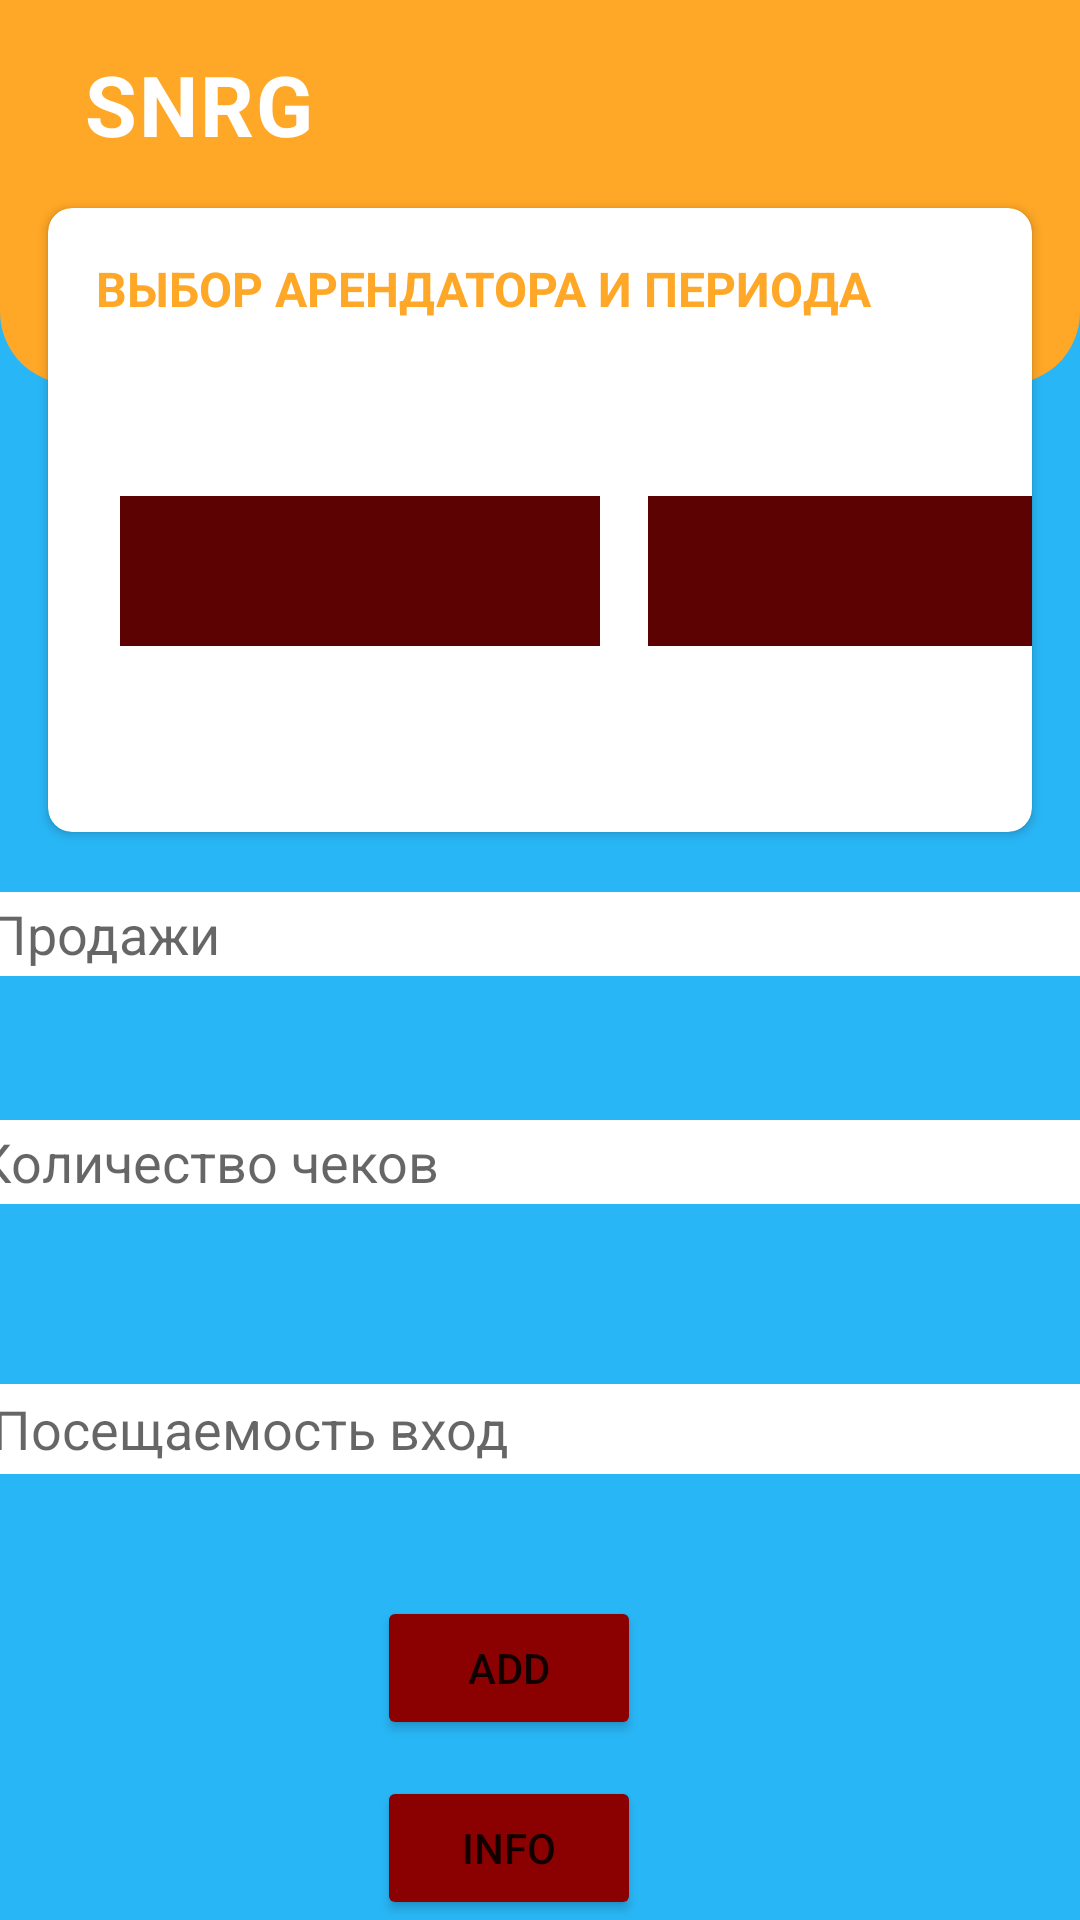

Produce the Android XML layout that renders to this screen, including the resource entries it uses.
<!-- AndroidManifest.xml: application theme Theme.SNRG -->
<!-- res/layout/activity_main.xml -->
<?xml version="1.0" encoding="utf-8"?>
<androidx.constraintlayout.widget.ConstraintLayout xmlns:android="http://schemas.android.com/apk/res/android"
    xmlns:app="http://schemas.android.com/apk/res-auto"
    xmlns:tools="http://schemas.android.com/tools"
    android:layout_width="match_parent"
    android:layout_height="match_parent"
    android:background="#555554"
    android:backgroundTint="@color/Rent4"
    tools:context=".MainActivity">
    <View
        android:id="@+id/view"
        android:layout_width="match_parent"
        android:layout_height="128dp"
        android:background="@drawable/custom_rectangle"
        app:layout_constraintEnd_toEndOf="parent"
        app:layout_constraintStart_toStartOf="parent"
        app:layout_constraintTop_toTopOf="parent" />

    <TextView
        android:id="@+id/textView"
        android:layout_width="wrap_content"
        android:layout_height="wrap_content"
        android:layout_marginStart="28dp"
        android:layout_marginTop="16dp"
        android:gravity="center_horizontal"
        android:letterSpacing="0.025"
        android:text="SNRG"
        android:textColor="@color/white"
        android:textSize="28sp"
        android:textStyle="bold"
        app:layout_constraintStart_toStartOf="parent"
        app:layout_constraintTop_toTopOf="parent" />

    <androidx.cardview.widget.CardView
        android:id="@+id/cardView"
        android:layout_width="match_parent"
        android:layout_height="208dp"
        android:layout_marginStart="16dp"
        android:layout_marginTop="16dp"
        android:layout_marginEnd="16dp"
        android:elevation="12dp"
        app:cardCornerRadius="8dp"
        app:layout_constraintEnd_toEndOf="parent"
        app:layout_constraintHorizontal_bias="0.0"
        app:layout_constraintStart_toStartOf="parent"
        app:layout_constraintTop_toBottomOf="@+id/textView">

        <androidx.constraintlayout.widget.ConstraintLayout
            android:layout_width="match_parent"
            android:layout_height="match_parent">

            <TextView
                android:id="@+id/textView55"
                android:layout_width="wrap_content"
                android:layout_height="wrap_content"
                android:layout_marginStart="16dp"
                android:layout_marginTop="16dp"
                android:text="Выбор Арендатора и периода"
                android:textAllCaps="true"
                android:textColor="@color/Rent1"
                android:textSize="16sp"
                android:textStyle="bold"
                app:layout_constraintStart_toStartOf="parent"
                app:layout_constraintTop_toTopOf="parent" />


            <Spinner
                android:id="@+id/rentspinner"
                android:layout_width="160dp"
                android:layout_height="50dp"
                android:layout_marginStart="24dp"
                android:layout_marginTop="96dp"
                android:autofillHints="Арендатор"
                android:background="#5C0202"
                app:layout_constraintStart_toStartOf="parent"
                app:layout_constraintTop_toTopOf="parent" />

            <Spinner
                android:id="@+id/rentspinner4"
                android:layout_width="160dp"
                android:layout_height="50dp"
                android:layout_marginStart="200dp"
                android:layout_marginTop="96dp"
                android:autofillHints="Зона"
                android:background="#5C0202"
                app:layout_constraintStart_toStartOf="parent"
                app:layout_constraintTop_toTopOf="parent" />

        </androidx.constraintlayout.widget.ConstraintLayout>

    </androidx.cardview.widget.CardView>

    <Button
        android:id="@+id/info"
        android:layout_width="wrap_content"
        android:layout_height="wrap_content"
        android:layout_marginStart="16dp"
        android:layout_marginTop="12dp"
        android:backgroundTint="@color/red"
        android:onClick="next"
        android:text="Info"
        app:layout_constraintBottom_toBottomOf="parent"
        app:layout_constraintEnd_toEndOf="parent"
        app:layout_constraintHorizontal_bias="0.429"
        app:layout_constraintStart_toStartOf="parent"
        app:layout_constraintTop_toBottomOf="@+id/add" />

    <Button
        android:id="@+id/add"
        android:layout_width="wrap_content"
        android:layout_height="wrap_content"
        android:layout_marginStart="16dp"
        android:layout_marginBottom="60dp"
        android:backgroundTint="@color/red"
        android:text="ADD"
        app:layout_constraintBottom_toBottomOf="parent"
        app:layout_constraintEnd_toEndOf="parent"
        app:layout_constraintHorizontal_bias="0.429"
        app:layout_constraintStart_toStartOf="parent" />

    <EditText
        android:id="@+id/num1"
        android:layout_width="375dp"
        android:layout_height="28dp"
        android:layout_marginTop="48dp"
        android:background="@android:color/white"
        android:ems="10"
        android:hint="Количество чеков"
        android:inputType="number"
        android:onClick="clearTextNum1"
        app:layout_constraintEnd_toEndOf="parent"
        app:layout_constraintHorizontal_bias="0.555"
        app:layout_constraintStart_toStartOf="parent"
        app:layout_constraintTop_toBottomOf="@+id/num" />

    <EditText
        android:id="@+id/num3"
        android:layout_width="375dp"
        android:layout_height="30dp"
        android:layout_marginStart="72dp"
        android:layout_marginTop="60dp"
        android:layout_marginEnd="71dp"
        android:background="@android:color/white"
        android:ems="10"
        android:hint="Посещаемость вход"
        android:inputType="number"
        android:onClick="clearTextNum2"
        app:layout_constraintEnd_toEndOf="parent"
        app:layout_constraintHorizontal_bias="0.476"
        app:layout_constraintStart_toStartOf="parent"
        app:layout_constraintTop_toBottomOf="@+id/num1" />

    <EditText
        android:id="@+id/num"
        android:layout_width="375dp"
        android:layout_height="28dp"
        android:layout_marginStart="72dp"
        android:layout_marginTop="20dp"
        android:layout_marginEnd="71dp"
        android:background="@android:color/white"
        android:ems="10"
        android:hint="Продажи"
        android:inputType="number"
        android:onClick="clearTextNum1"
        app:layout_constraintEnd_toEndOf="parent"
        app:layout_constraintHorizontal_bias="0.485"
        app:layout_constraintStart_toStartOf="parent"
        app:layout_constraintTop_toBottomOf="@+id/cardView" />

</androidx.constraintlayout.widget.ConstraintLayout>
<!-- resources referenced by this layout -->
<resources>
  <color name="Rent1">#FFA726</color>
  <color name="Rent4">#29B6F6</color>
  <color name="red">#8B0000</color>
  <color name="white">#FFFFFFFF</color>
  <!-- drawable custom_rectangle (drawable) -->
  <?xml version="1.0" encoding="utf-8"?>
  <shape xmlns:android="http://schemas.android.com/apk/res/android">
      <solid android:color="@color/Rent1" />
      <corners
          android:bottomLeftRadius="24dp"
          android:bottomRightRadius="24dp" />
  </shape>
  <style name="Theme.SNRG" parent="Theme.MaterialComponents.DayNight.DarkActionBar">
          
          <item name="colorPrimary">@color/purple_500</item>
          <item name="colorPrimaryVariant">@color/purple_700</item>
          <item name="colorOnPrimary">@color/white</item>
          
          <item name="colorSecondary">@color/teal_200</item>
          <item name="colorSecondaryVariant">@color/teal_700</item>
          <item name="colorOnSecondary">@color/black</item>
          
          <item name="android:statusBarColor">?attr/colorPrimaryVariant</item>
          
      </style>
  <color name="purple_500">#FF6200EE</color>
  <color name="purple_700">#FF3700B3</color>
  <color name="teal_200">#FF03DAC5</color>
  <color name="teal_700">#FF018786</color>
  <color name="black">#FF000000</color>
</resources>
